Photos from the image-classification dataset "parts" in the GitHub repository rahualrai/parts_classification. Its 5 classes are: connector, gear, plate, shaft, spring.

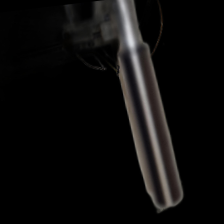
Label: shaft

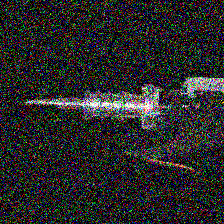
Label: spring

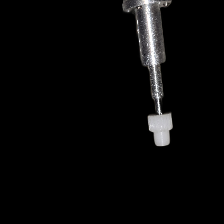
Label: gear

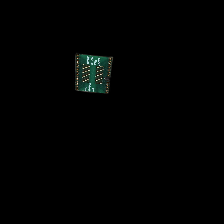
Label: plate

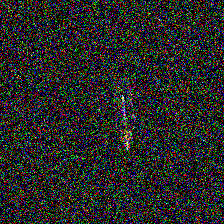
Label: connector

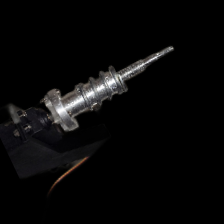
Label: spring
